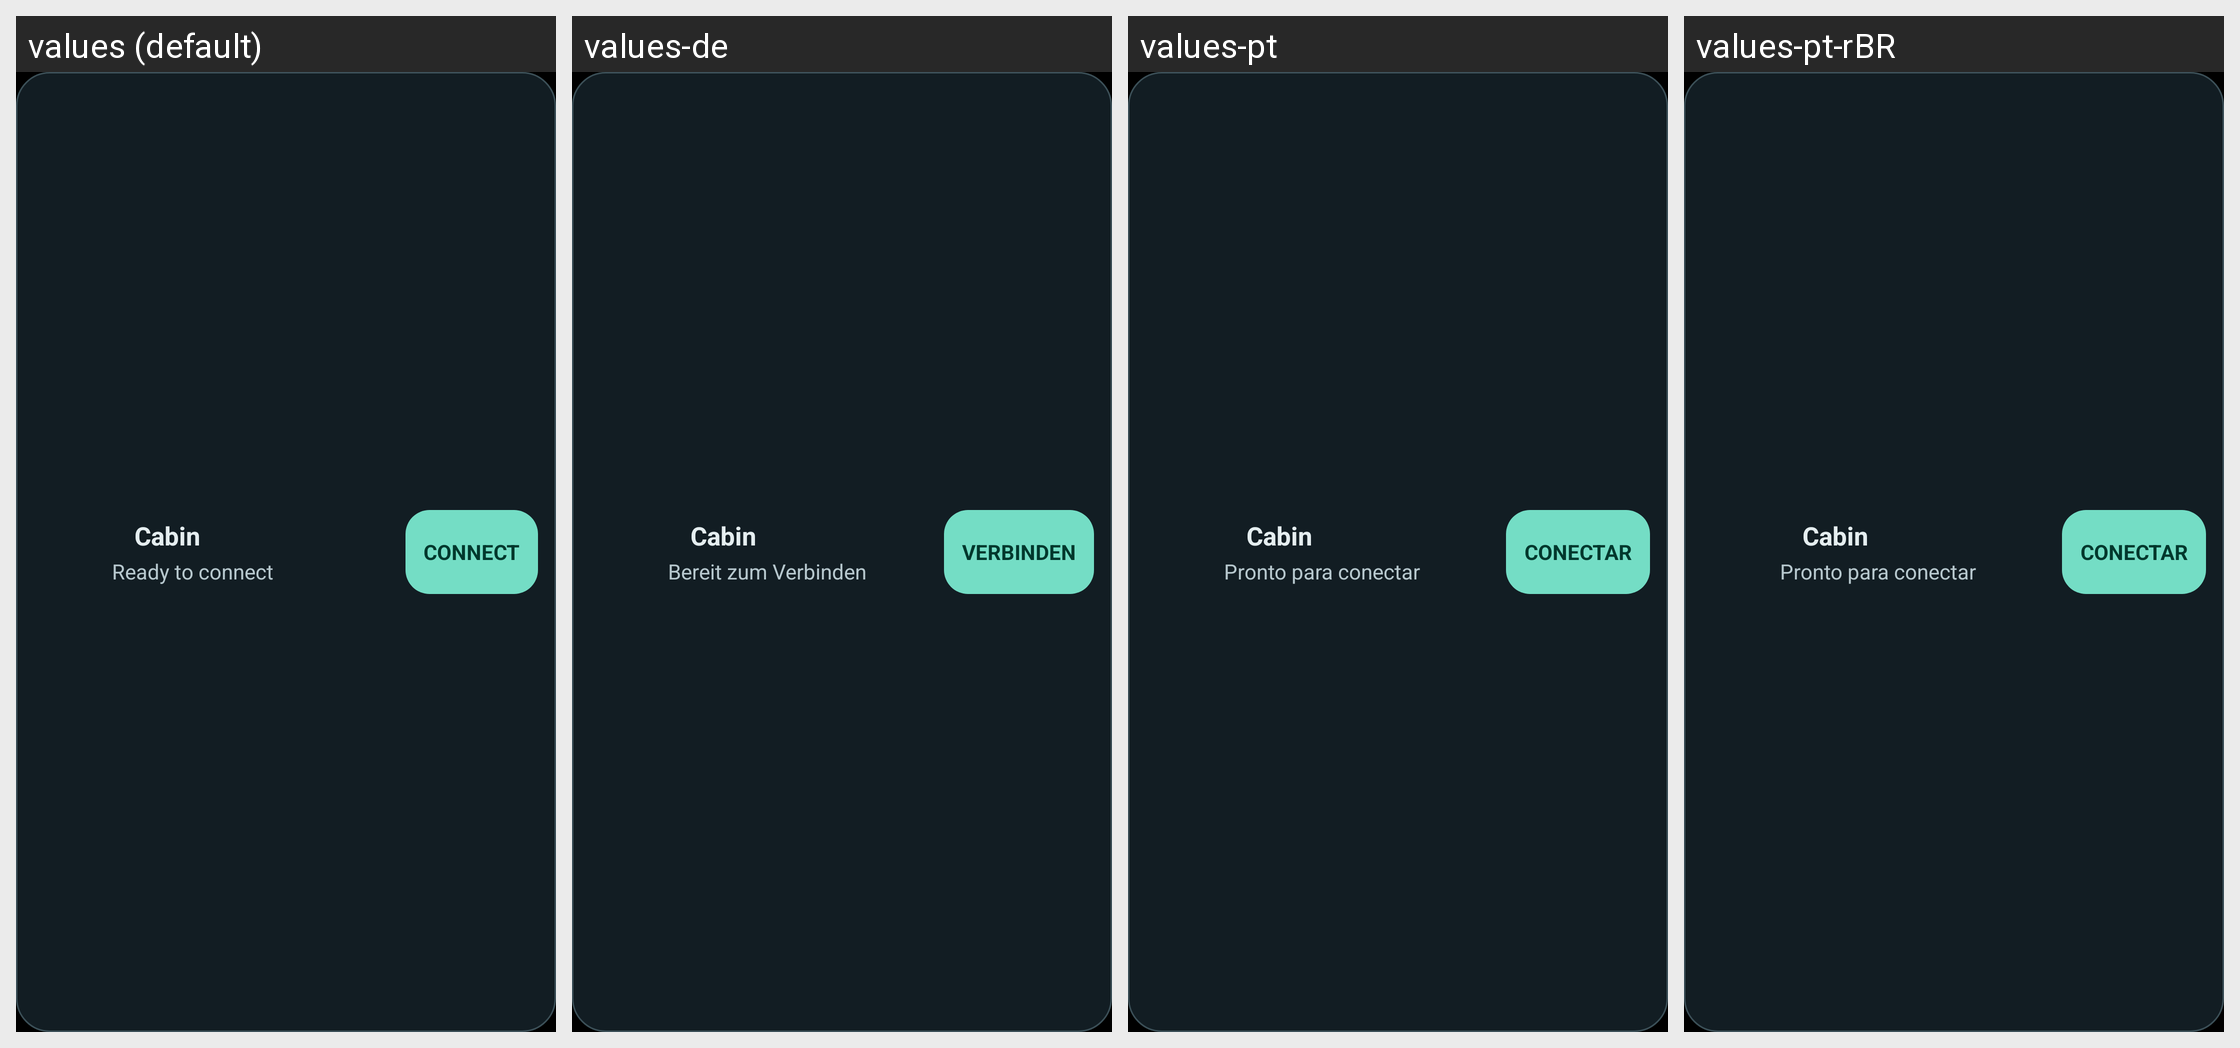

Translations of the strings shown on this Android screen, per locale in the grid:
Android screen res/layout/cabin_widget.xml rendered under 4 locales, left to right: values (default), values-de, values-pt, values-pt-rBR. Device: Nexus 5 (rendered at 1080×1920; each locale shown at half size, 540×960, under a caption strip naming it); theme Theme.CabinNative.
Other locales in the repository, not shown: values-es, values-fr, values-it.
Strings drawn on this screen, with the default value and each locale's value (text and hints the layout hard-codes, and strings that could not be matched under every locale, appear in the picture but are not listed):

widget_carplay_title
  values: Cabin
  values-de: Cabin
  values-pt: Cabin
  values-pt-rBR: Cabin  [from values-pt]

widget_default_status
  values: Ready to connect
  values-de: Bereit zum Verbinden
  values-pt: Pronto para conectar
  values-pt-rBR: Pronto para conectar  [from values-pt]

widget_connect
  values: CONNECT
  values-de: VERBINDEN
  values-pt: CONECTAR
  values-pt-rBR: CONECTAR  [from values-pt]
